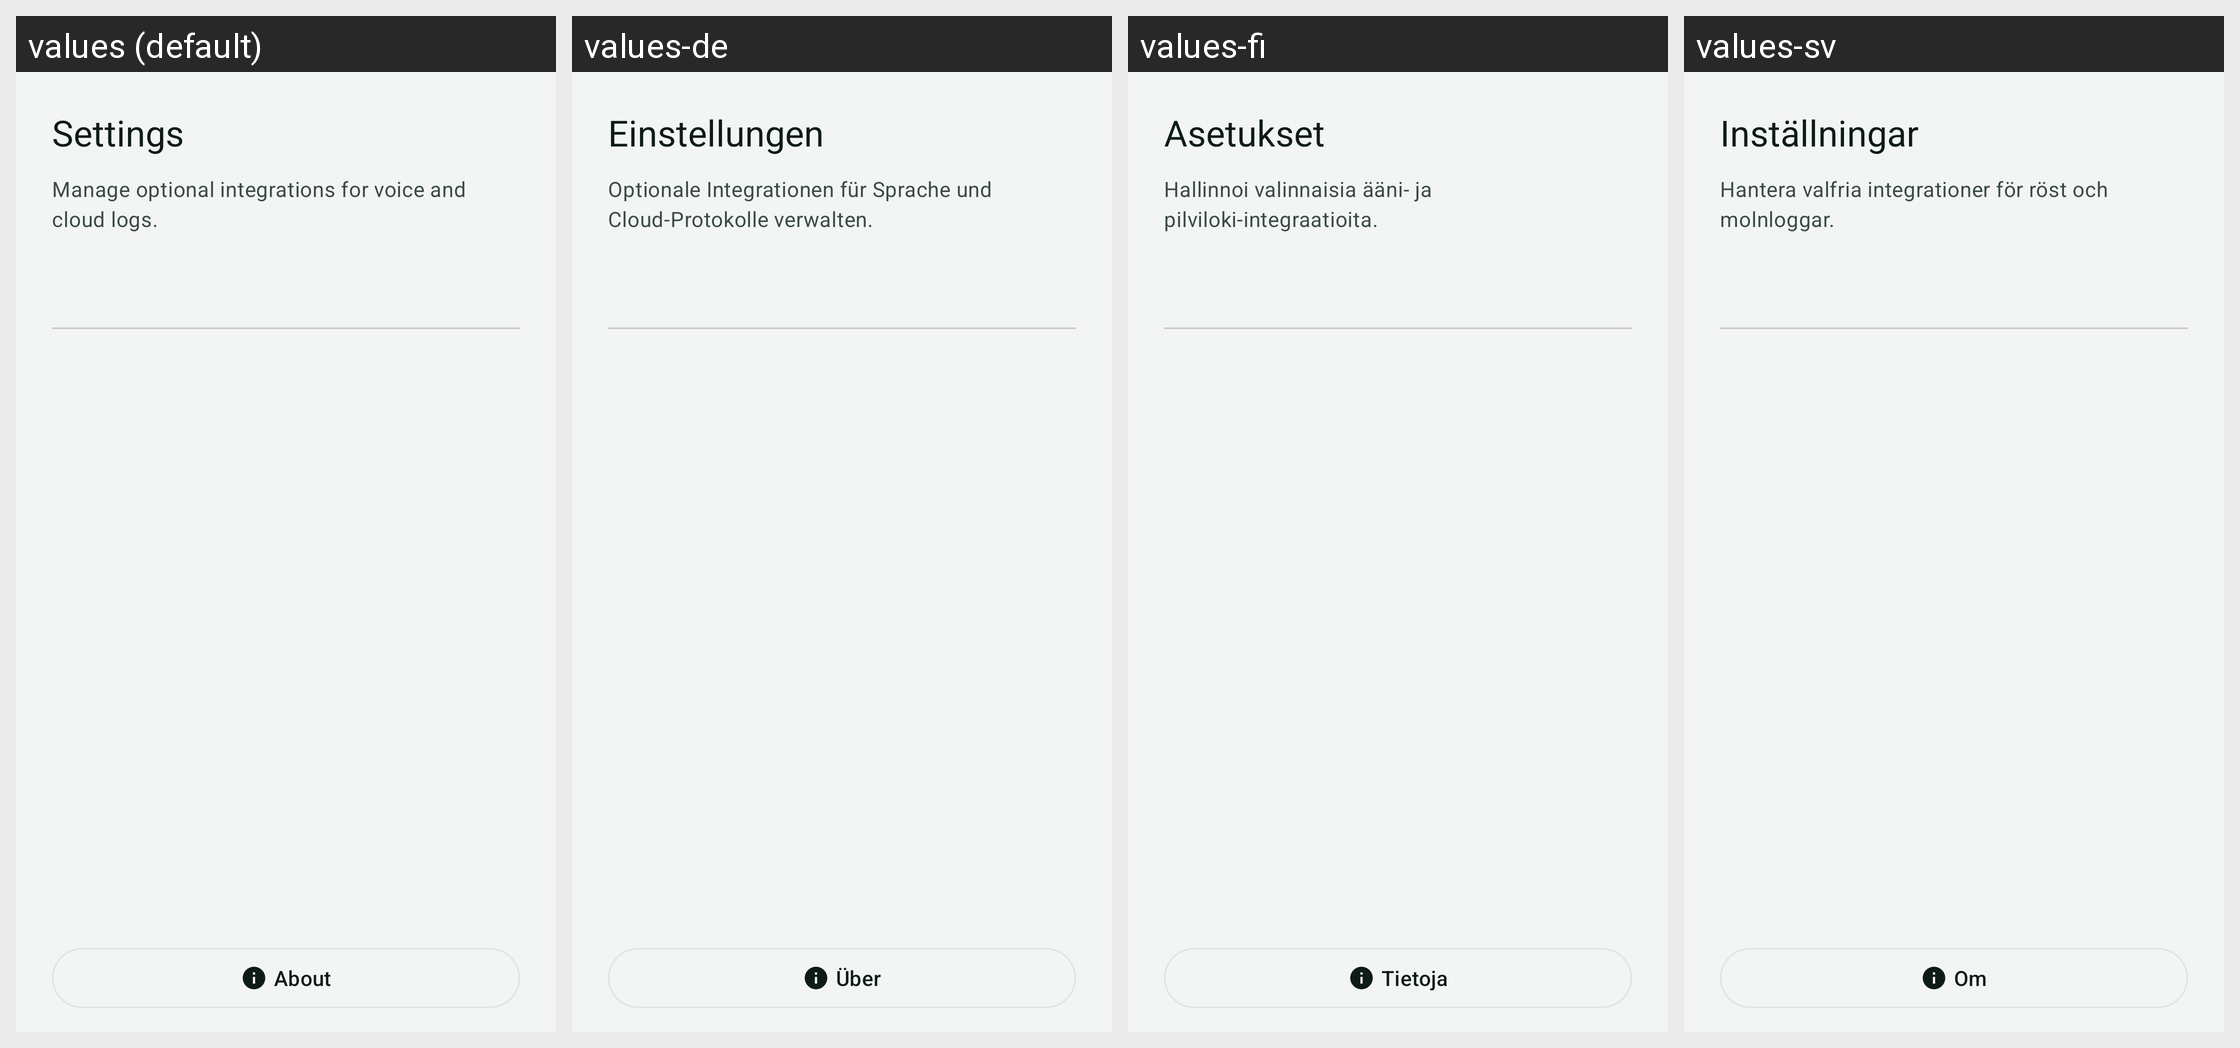

Locale-by-locale string values for the Android screen shown in this grid:
Android screen res/layout/activity_settings.xml rendered under 4 locales, left to right: values (default), values-de, values-fi, values-sv. Device: Nexus 5 (rendered at 1080×1920; each locale shown at half size, 540×960, under a caption strip naming it); theme Theme.Sushi.
Other locales in the repository, not shown: values-es.
Strings drawn on this screen, with the default value and each locale's value (text and hints the layout hard-codes, and strings that could not be matched under every locale, appear in the picture but are not listed):

settings_title
  values: Settings
  values-de: Einstellungen
  values-fi: Asetukset
  values-sv: Inställningar

settings_subtitle
  values: Manage optional integrations for voice and cloud logs.
  values-de: Optionale Integrationen für Sprache und Cloud-Protokolle verwalten.
  values-fi: Hallinnoi valinnaisia ääni- ja pilviloki-integraatioita.
  values-sv: Hantera valfria integrationer för röst och molnloggar.

action_about
  values: About
  values-de: Über
  values-fi: Tietoja
  values-sv: Om
